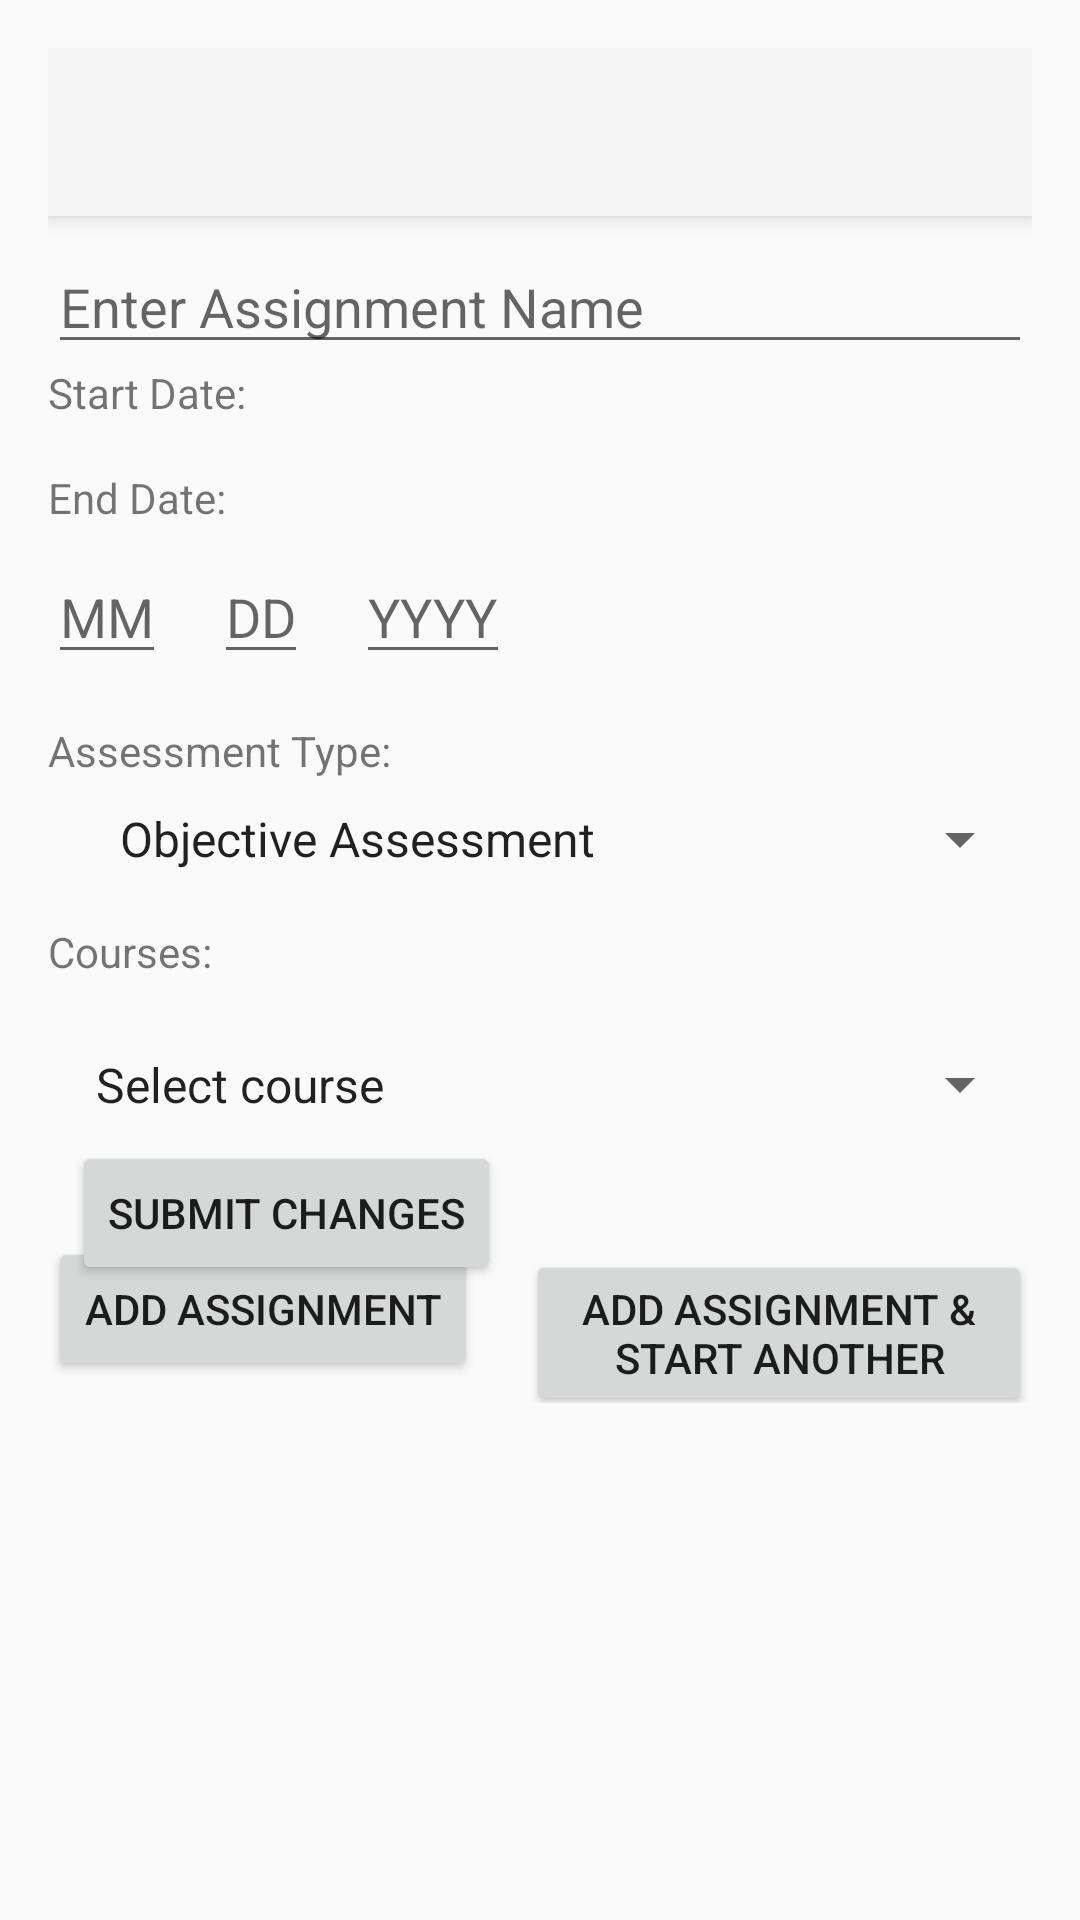

Android layout source for this screen:
<!-- AndroidManifest.xml: application theme Theme.C196GT -->
<!-- res/layout/activity_enter_assignment_details.xml -->
<?xml version="1.0" encoding="utf-8"?>
<RelativeLayout xmlns:android="http://schemas.android.com/apk/res/android"
                android:layout_width="match_parent"
                android:layout_height="match_parent"
                android:padding="16dp">

    <androidx.appcompat.widget.Toolbar
            android:id="@+id/toolbar"
            android:layout_width="match_parent"
            android:layout_height="?attr/actionBarSize"
            android:background="?attr/colorPrimary"
            android:elevation="4dp"
            android:minHeight="?attr/actionBarSize"
            android:theme="@style/ThemeOverlay.AppCompat.ActionBar"
            android:visibility="visible" />

    <TextView
            android:id="@+id/textViewTitle"
            android:layout_width="wrap_content"
            android:layout_height="wrap_content"
            android:layout_below="@id/toolbar"
            android:layout_centerHorizontal="true"
            android:layout_marginTop="16dp"
            android:textSize="20sp"
            android:textStyle="bold" />

    
    <EditText
            android:id="@+id/editTextAssignmentName"
            android:layout_width="match_parent"
            android:layout_height="wrap_content"
            android:hint="Enter Assignment Name"
            android:imeOptions="actionNext"
            android:layout_marginTop="64dp"
            android:singleLine="true"/>
    <TextView
            android:id="@+id/startDateTextView"
            android:layout_width="wrap_content"
            android:layout_height="wrap_content"
            android:layout_below="@id/editTextAssignmentName"
            android:text="Start Date: " />

    
    <TextView
            android:id="@+id/textViewEndDate"
            android:layout_width="wrap_content"
            android:layout_height="wrap_content"
            android:text="End Date:"
            android:layout_below="@id/startDateTextView"
            android:layout_marginTop="16dp"/>

    <EditText
            android:id="@+id/editTextEndMonth"
            android:layout_width="wrap_content"
            android:layout_height="wrap_content"
            android:hint="MM"
            android:layout_below="@id/textViewEndDate"
            android:layout_marginTop="8dp"
            android:inputType="number"
            android:maxLength="2"/>

    <EditText
            android:id="@+id/editTextEndDay"
            android:layout_width="wrap_content"
            android:layout_height="wrap_content"
            android:hint="DD"
            android:layout_below="@id/textViewEndDate"
            android:layout_toEndOf="@id/editTextEndMonth"
            android:layout_marginStart="16dp"
            android:layout_marginTop="8dp"
            android:inputType="number"
            android:maxLength="2"/>

    <EditText
            android:id="@+id/editTextEndYear"
            android:layout_width="wrap_content"
            android:layout_height="wrap_content"
            android:hint="YYYY"
            android:layout_below="@id/textViewEndDate"
            android:layout_toEndOf="@id/editTextEndDay"
            android:layout_marginStart="16dp"
            android:layout_marginTop="8dp"
            android:inputType="number"
            android:maxLength="4"/>

    
    <TextView
            android:id="@+id/textViewAssessType"
            android:layout_width="wrap_content"
            android:layout_height="wrap_content"
            android:text="Assessment Type:"
            android:layout_below="@id/editTextEndYear"
            android:layout_marginTop="16dp"/>

    <Spinner
            android:id="@+id/spinnerAssessment"
            android:layout_width="match_parent"
            android:layout_height="wrap_content"
            android:entries="@array/assignment_options"
            android:layout_below="@id/textViewAssessType"
            android:layout_marginStart="16dp"
            android:layout_marginTop="8dp"/>

    <TextView
            android:id="@+id/textViewCourses"
            android:layout_width="wrap_content"
            android:layout_height="wrap_content"
            android:text="Courses:"
            android:layout_below="@id/spinnerAssessment"
            android:layout_marginTop="16dp"/>

    <Spinner
            android:id="@+id/spinnerCourses"
            android:layout_width="match_parent"
            android:layout_height="wrap_content"
            android:layout_below="@id/textViewCourses"
            android:layout_marginTop="16dp"
            android:entries="@array/course_options"
            android:padding="8dp"
            android:spinnerMode="dropdown"/>

    <LinearLayout
            android:layout_width="match_parent"
            android:layout_height="wrap_content"
            android:layout_below="@id/spinnerCourses"
            android:layout_marginTop="32dp"
            android:orientation="horizontal"
            android:gravity="center_horizontal">

        <Button
                android:id="@+id/buttonAddAssignment"
                android:layout_width="wrap_content"
                android:layout_height="wrap_content"
                android:text="Add Assignment"
                android:layout_marginEnd="8dp"/>

        <Button
                android:id="@+id/buttonSubmitAndClear"
                android:layout_width="wrap_content"
                android:layout_height="wrap_content"
                android:text="Add Assignment &amp; Start Another"
                android:layout_marginStart="8dp"/>

    </LinearLayout>
    <Button
            android:id="@+id/buttonSbmtAssignmentEdit"
            android:layout_below="@id/spinnerCourses"
            android:layout_width="wrap_content"
            android:layout_height="wrap_content"
            android:text="Submit Changes"
            android:layout_marginStart="8dp"/>

</RelativeLayout>
<!-- resources referenced by this layout -->
<resources>
  <string-array name="assignment_options">
          <item>Objective Assessment</item>
          <item>Performance Assessment</item>
      </string-array>
  <string-array name="course_options">
          <item>Select course</item>
      </string-array>
  <style name="Theme.C196GT" parent="Theme.AppCompat.Light.NoActionBar">
          
      </style>
</resources>
